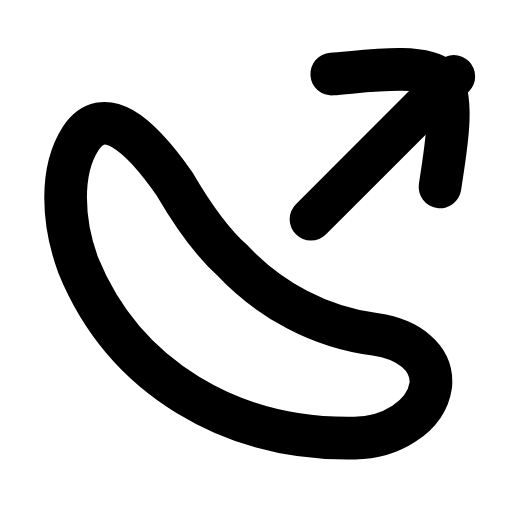
t = 0.00 s
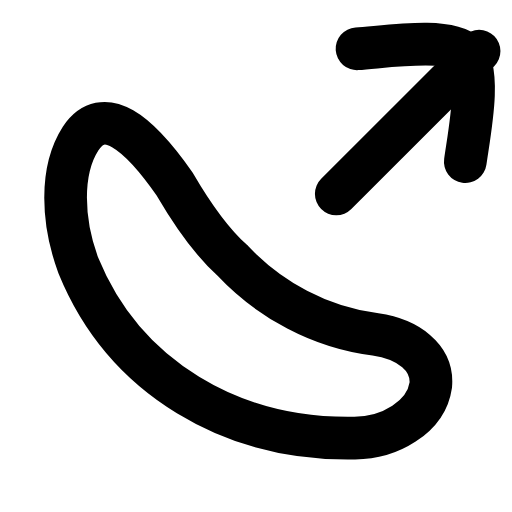
t = 0.21 s
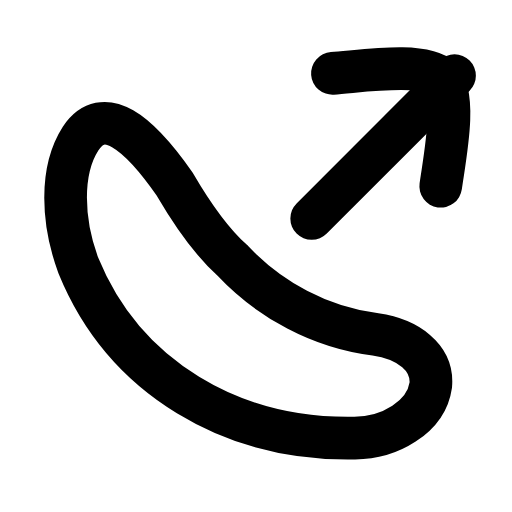
t = 0.46 s
t = 0.68 s: frame unchanged from t = 0.00 s, image omitted
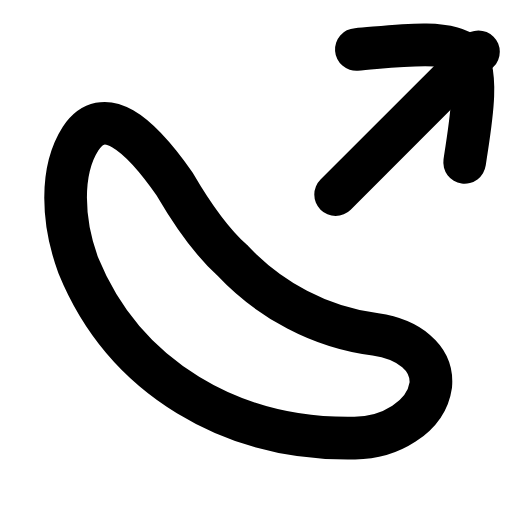
t = 0.96 s
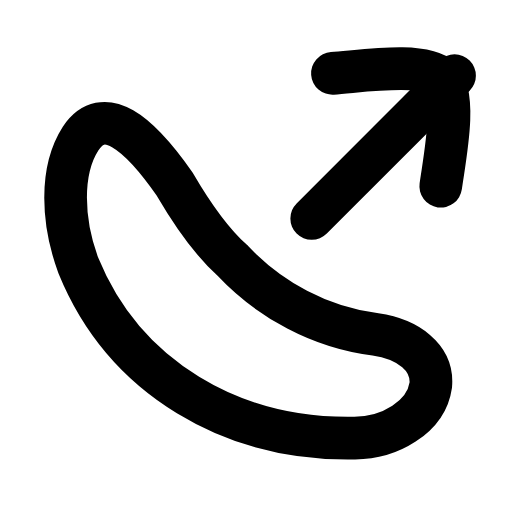
t = 1.17 s

The animated SVG that drew these frames (rendered in a browser with its animation timeline set to each time). Animation: 1 SMIL element (animateTransform=1); one cycle of 1.40 s, repeats indefinitely.

<svg xmlns="http://www.w3.org/2000/svg" width="24" height="24" viewBox="0 0 24 24" fill="none"><g transform="translate(-0.975 -0.955) scale(1.08)"><path stroke="currentColor" stroke-width="1.852" stroke-linecap="round" stroke-linejoin="round" fill="none" d="M8.5 8.9C6.9 6.6 5.4 5.4 4.4 6.9C3.5 8.3 3.6 10.5 4.3 12.4C6.3 17.3 11 20 16.3 19.9C17.8 19.9 19.4 19 19.6 17.6C19.7 16.4 18.6 15.6 17.2 15.4C14.8 15.1 12.6 13.9 11 12.2C10 11.3 9.2 10.1 8.5 8.9Z"></path><g><animateTransform attributeName="transform" type="translate" values="0 0;1.1 -1.1;0 0;0 0;1.1 -1.1;0 0;0 0" keyTimes="0;0.2025;0.45;0.6;0.765;0.9;1" dur="1.4s" repeatCount="indefinite" calcMode="spline" keySplines="0.16 1 0.3 1;0.16 1 0.3 1;0.16 1 0.3 1;0.16 1 0.3 1;0.16 1 0.3 1;0.16 1 0.3 1"/><line stroke="currentColor" stroke-width="1.852" stroke-linecap="round" stroke-linejoin="round" fill="none" x1="14.4" y1="10.4" x2="20.6" y2="4.2"></line><path stroke="currentColor" stroke-width="1.852" stroke-linecap="round" stroke-linejoin="round" fill="none" d="M15.3 4.1C16.7 4 19.2 3.6 20 4.3C20.7 5.1 20.2 7.6 20 9"></path></g></g></svg>
